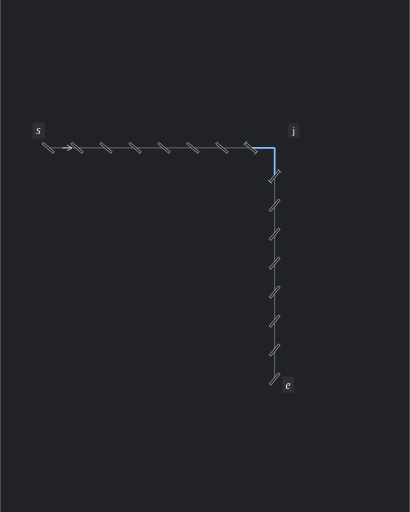
t = 0.00 s
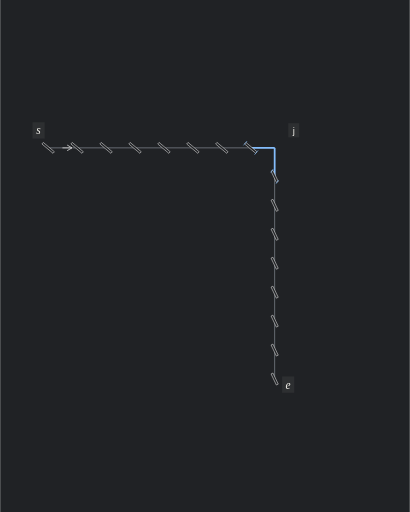
t = 1.67 s
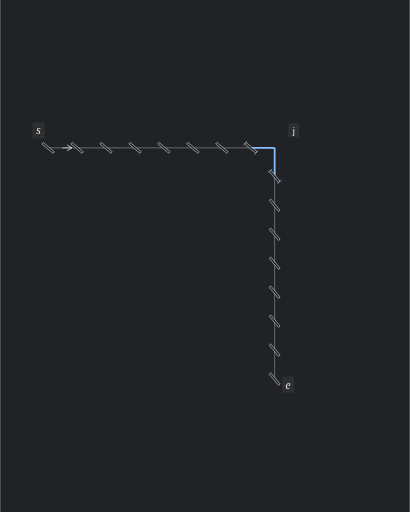
t = 3.33 s
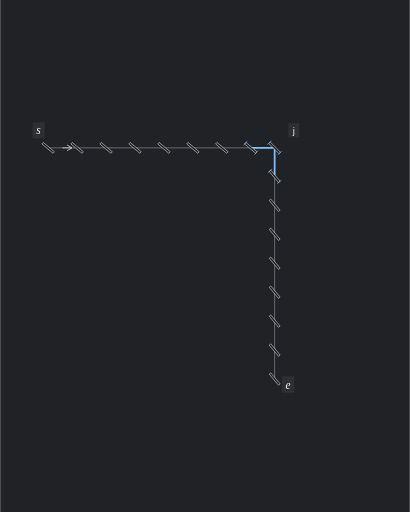
t = 5.00 s
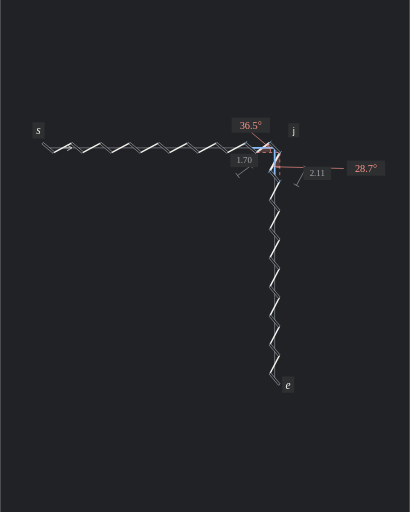
t = 6.67 s
t = 8.33 s: frame unchanged from t = 6.67 s, image omitted

The animated SVG that drew these frames (rendered in a browser with its animation timeline set to each time). Animation: 90 SMIL elements (animate=90); frames cover the first 8.33 s, repeats indefinitely.

<svg xmlns="http://www.w3.org/2000/svg" width="600" height="750" viewBox="0 0 600 750" role="img" aria-labelledby="title description">
<title id="title">Shared diagonal slit with mirrored lean</title><desc id="description">Animated analytic illustration of ILL-CORNER-PROBLEM. 10.45 second loop.</desc>
<metadata id="animation-timing">{"frameDelays":[5,8,8,8,8,8,8,8,8,8,8,8,8,8,8,8,8,8,8,8,8,8,8,8,8,8,8,8,8,8,8,90,4,4,4,4,4,4,106,80,4,2,4,2,4,2,4,2,6,400,70],"durationCentiseconds":1045}</metadata>
<rect width="600" height="750" fill="#202225"/>
<g transform="translate(-75.298826 170.023488)">
<g transform="scale(1.164214)">
<g visibility="visible">
<g stroke-dasharray="none">
<g stroke-linecap="butt">
<g stroke-width="1">
<g stroke="#797E87">
<line x1="125" y1="40" x2="410" y2="40"></line>
<line x1="410" y1="40" x2="410" y2="330.853684"></line>
</g>
</g>
</g>
</g>
</g>
<g visibility="hidden"><animate attributeName="visibility" calcMode="discrete" dur="10.45s" repeatCount="indefinite" keyTimes="0;0.521531;0.544498;1" values="hidden;visible;hidden;hidden"/>
<g stroke="#F5F3ED">
<g fill="none">
<line x1="131.976149" y1="45.853684" x2="154.450715" y2="34.146316" stroke-width="10.307386" opacity="0.306"><animate attributeName="opacity" calcMode="discrete" dur="10.45s" repeatCount="indefinite" keyTimes="0;0.525359;0.527273;0.5311;0.533014;0.536842;0.538756;0.542584;1" values="0.306;0.255;0.2295;0.1785;0.153;0.102;0.0765;0.0255;0.0255"/></line>
<line x1="131.976149" y1="45.853684" x2="154.450715" y2="34.146316" stroke-width="5.669063" opacity="0.51"><animate attributeName="opacity" calcMode="discrete" dur="10.45s" repeatCount="indefinite" keyTimes="0;0.525359;0.527273;0.5311;0.533014;0.536842;0.538756;0.542584;1" values="0.51;0.425;0.3825;0.2975;0.255;0.17;0.1275;0.0425;0.0425"/></line>
</g>
</g>
</g>
<line x1="131.976149" y1="45.853684" x2="154.450715" y2="34.146316" stroke="#F5F3ED" stroke-width="1.8" stroke-linecap="butt" stroke-dasharray="none" visibility="hidden"><animate attributeName="visibility" calcMode="discrete" dur="10.45s" repeatCount="indefinite" keyTimes="0;0.521531;0.933014;1" values="hidden;visible;hidden;hidden"/></line>
<g visibility="hidden"><animate attributeName="visibility" calcMode="discrete" dur="10.45s" repeatCount="indefinite" keyTimes="0;0.521531;0.544498;1" values="hidden;visible;hidden;hidden"/>
<g stroke="#F5F3ED">
<g fill="none">
<line x1="168.403014" y1="45.853684" x2="190.87758" y2="34.146316" stroke-width="10.307386" opacity="0.306"><animate attributeName="opacity" calcMode="discrete" dur="10.45s" repeatCount="indefinite" keyTimes="0;0.525359;0.527273;0.5311;0.533014;0.536842;0.538756;0.542584;1" values="0.306;0.255;0.2295;0.1785;0.153;0.102;0.0765;0.0255;0.0255"/></line>
<line x1="168.403014" y1="45.853684" x2="190.87758" y2="34.146316" stroke-width="5.669063" opacity="0.51"><animate attributeName="opacity" calcMode="discrete" dur="10.45s" repeatCount="indefinite" keyTimes="0;0.525359;0.527273;0.5311;0.533014;0.536842;0.538756;0.542584;1" values="0.51;0.425;0.3825;0.2975;0.255;0.17;0.1275;0.0425;0.0425"/></line>
</g>
</g>
</g>
<line x1="168.403014" y1="45.853684" x2="190.87758" y2="34.146316" stroke="#F5F3ED" stroke-width="1.8" stroke-linecap="butt" stroke-dasharray="none" visibility="hidden"><animate attributeName="visibility" calcMode="discrete" dur="10.45s" repeatCount="indefinite" keyTimes="0;0.521531;0.933014;1" values="hidden;visible;hidden;hidden"/></line>
<g visibility="hidden"><animate attributeName="visibility" calcMode="discrete" dur="10.45s" repeatCount="indefinite" keyTimes="0;0.521531;0.544498;1" values="hidden;visible;hidden;hidden"/>
<g stroke="#F5F3ED">
<g fill="none">
<line x1="204.829879" y1="45.853684" x2="227.304444" y2="34.146316" stroke-width="10.307386" opacity="0.306"><animate attributeName="opacity" calcMode="discrete" dur="10.45s" repeatCount="indefinite" keyTimes="0;0.525359;0.527273;0.5311;0.533014;0.536842;0.538756;0.542584;1" values="0.306;0.255;0.2295;0.1785;0.153;0.102;0.0765;0.0255;0.0255"/></line>
<line x1="204.829879" y1="45.853684" x2="227.304444" y2="34.146316" stroke-width="5.669063" opacity="0.51"><animate attributeName="opacity" calcMode="discrete" dur="10.45s" repeatCount="indefinite" keyTimes="0;0.525359;0.527273;0.5311;0.533014;0.536842;0.538756;0.542584;1" values="0.51;0.425;0.3825;0.2975;0.255;0.17;0.1275;0.0425;0.0425"/></line>
</g>
</g>
</g>
<line x1="204.829879" y1="45.853684" x2="227.304444" y2="34.146316" stroke="#F5F3ED" stroke-width="1.8" stroke-linecap="butt" stroke-dasharray="none" visibility="hidden"><animate attributeName="visibility" calcMode="discrete" dur="10.45s" repeatCount="indefinite" keyTimes="0;0.521531;0.933014;1" values="hidden;visible;hidden;hidden"/></line>
<g visibility="hidden"><animate attributeName="visibility" calcMode="discrete" dur="10.45s" repeatCount="indefinite" keyTimes="0;0.521531;0.544498;1" values="hidden;visible;hidden;hidden"/>
<g stroke="#F5F3ED">
<g fill="none">
<line x1="241.256743" y1="45.853684" x2="263.731309" y2="34.146316" stroke-width="10.307386" opacity="0.306"><animate attributeName="opacity" calcMode="discrete" dur="10.45s" repeatCount="indefinite" keyTimes="0;0.525359;0.527273;0.5311;0.533014;0.536842;0.538756;0.542584;1" values="0.306;0.255;0.2295;0.1785;0.153;0.102;0.0765;0.0255;0.0255"/></line>
<line x1="241.256743" y1="45.853684" x2="263.731309" y2="34.146316" stroke-width="5.669063" opacity="0.51"><animate attributeName="opacity" calcMode="discrete" dur="10.45s" repeatCount="indefinite" keyTimes="0;0.525359;0.527273;0.5311;0.533014;0.536842;0.538756;0.542584;1" values="0.51;0.425;0.3825;0.2975;0.255;0.17;0.1275;0.0425;0.0425"/></line>
</g>
</g>
</g>
<line x1="241.256743" y1="45.853684" x2="263.731309" y2="34.146316" stroke="#F5F3ED" stroke-width="1.8" stroke-linecap="butt" stroke-dasharray="none" visibility="hidden"><animate attributeName="visibility" calcMode="discrete" dur="10.45s" repeatCount="indefinite" keyTimes="0;0.521531;0.933014;1" values="hidden;visible;hidden;hidden"/></line>
<g visibility="hidden"><animate attributeName="visibility" calcMode="discrete" dur="10.45s" repeatCount="indefinite" keyTimes="0;0.521531;0.544498;1" values="hidden;visible;hidden;hidden"/>
<g stroke="#F5F3ED">
<g fill="none">
<line x1="277.683608" y1="45.853684" x2="300.158174" y2="34.146316" stroke-width="10.307386" opacity="0.306"><animate attributeName="opacity" calcMode="discrete" dur="10.45s" repeatCount="indefinite" keyTimes="0;0.525359;0.527273;0.5311;0.533014;0.536842;0.538756;0.542584;1" values="0.306;0.255;0.2295;0.1785;0.153;0.102;0.0765;0.0255;0.0255"/></line>
<line x1="277.683608" y1="45.853684" x2="300.158174" y2="34.146316" stroke-width="5.669063" opacity="0.51"><animate attributeName="opacity" calcMode="discrete" dur="10.45s" repeatCount="indefinite" keyTimes="0;0.525359;0.527273;0.5311;0.533014;0.536842;0.538756;0.542584;1" values="0.51;0.425;0.3825;0.2975;0.255;0.17;0.1275;0.0425;0.0425"/></line>
</g>
</g>
</g>
<line x1="277.683608" y1="45.853684" x2="300.158174" y2="34.146316" stroke="#F5F3ED" stroke-width="1.8" stroke-linecap="butt" stroke-dasharray="none" visibility="hidden"><animate attributeName="visibility" calcMode="discrete" dur="10.45s" repeatCount="indefinite" keyTimes="0;0.521531;0.933014;1" values="hidden;visible;hidden;hidden"/></line>
<g visibility="hidden"><animate attributeName="visibility" calcMode="discrete" dur="10.45s" repeatCount="indefinite" keyTimes="0;0.521531;0.544498;1" values="hidden;visible;hidden;hidden"/>
<g stroke="#F5F3ED">
<g fill="none">
<line x1="314.110472" y1="45.853684" x2="336.585038" y2="34.146316" stroke-width="10.307386" opacity="0.306"><animate attributeName="opacity" calcMode="discrete" dur="10.45s" repeatCount="indefinite" keyTimes="0;0.525359;0.527273;0.5311;0.533014;0.536842;0.538756;0.542584;1" values="0.306;0.255;0.2295;0.1785;0.153;0.102;0.0765;0.0255;0.0255"/></line>
<line x1="314.110472" y1="45.853684" x2="336.585038" y2="34.146316" stroke-width="5.669063" opacity="0.51"><animate attributeName="opacity" calcMode="discrete" dur="10.45s" repeatCount="indefinite" keyTimes="0;0.525359;0.527273;0.5311;0.533014;0.536842;0.538756;0.542584;1" values="0.51;0.425;0.3825;0.2975;0.255;0.17;0.1275;0.0425;0.0425"/></line>
</g>
</g>
</g>
<line x1="314.110472" y1="45.853684" x2="336.585038" y2="34.146316" stroke="#F5F3ED" stroke-width="1.8" stroke-linecap="butt" stroke-dasharray="none" visibility="hidden"><animate attributeName="visibility" calcMode="discrete" dur="10.45s" repeatCount="indefinite" keyTimes="0;0.521531;0.933014;1" values="hidden;visible;hidden;hidden"/></line>
<g visibility="hidden"><animate attributeName="visibility" calcMode="discrete" dur="10.45s" repeatCount="indefinite" keyTimes="0;0.521531;0.544498;1" values="hidden;visible;hidden;hidden"/>
<g stroke="#F5F3ED">
<g fill="none">
<line x1="350.537337" y1="45.853684" x2="373.011903" y2="34.146316" stroke-width="10.307386" opacity="0.306"><animate attributeName="opacity" calcMode="discrete" dur="10.45s" repeatCount="indefinite" keyTimes="0;0.525359;0.527273;0.5311;0.533014;0.536842;0.538756;0.542584;1" values="0.306;0.255;0.2295;0.1785;0.153;0.102;0.0765;0.0255;0.0255"/></line>
<line x1="350.537337" y1="45.853684" x2="373.011903" y2="34.146316" stroke-width="5.669063" opacity="0.51"><animate attributeName="opacity" calcMode="discrete" dur="10.45s" repeatCount="indefinite" keyTimes="0;0.525359;0.527273;0.5311;0.533014;0.536842;0.538756;0.542584;1" values="0.51;0.425;0.3825;0.2975;0.255;0.17;0.1275;0.0425;0.0425"/></line>
</g>
</g>
</g>
<line x1="350.537337" y1="45.853684" x2="373.011903" y2="34.146316" stroke="#F5F3ED" stroke-width="1.8" stroke-linecap="butt" stroke-dasharray="none" visibility="hidden"><animate attributeName="visibility" calcMode="discrete" dur="10.45s" repeatCount="indefinite" keyTimes="0;0.521531;0.933014;1" values="hidden;visible;hidden;hidden"/></line>
<g visibility="hidden"><animate attributeName="visibility" calcMode="discrete" dur="10.45s" repeatCount="indefinite" keyTimes="0;0.521531;0.544498;1" values="hidden;visible;hidden;hidden"/>
<g stroke="#F5F3ED">
<g fill="none">
<line x1="386.964202" y1="45.853684" x2="403.560579" y2="33.560579" stroke-width="10.307386" opacity="0.306"><animate attributeName="opacity" calcMode="discrete" dur="10.45s" repeatCount="indefinite" keyTimes="0;0.525359;0.527273;0.5311;0.533014;0.536842;0.538756;0.542584;1" values="0.306;0.255;0.2295;0.1785;0.153;0.102;0.0765;0.0255;0.0255"/></line>
<line x1="386.964202" y1="45.853684" x2="403.560579" y2="33.560579" stroke-width="5.669063" opacity="0.51"><animate attributeName="opacity" calcMode="discrete" dur="10.45s" repeatCount="indefinite" keyTimes="0;0.525359;0.527273;0.5311;0.533014;0.536842;0.538756;0.542584;1" values="0.51;0.425;0.3825;0.2975;0.255;0.17;0.1275;0.0425;0.0425"/></line>
</g>
</g>
</g>
<line x1="386.964202" y1="45.853684" x2="403.560579" y2="33.560579" stroke="#F5F3ED" stroke-width="2.6" stroke-linecap="butt" stroke-dasharray="none" visibility="hidden"><animate attributeName="visibility" calcMode="discrete" dur="10.45s" repeatCount="indefinite" keyTimes="0;0.521531;0.933014;1" values="hidden;visible;hidden;hidden"/></line>
<g visibility="hidden"><animate attributeName="visibility" calcMode="discrete" dur="10.45s" repeatCount="indefinite" keyTimes="0;0.521531;0.544498;1" values="hidden;visible;hidden;hidden"/>
<g stroke="#F5F3ED">
<g fill="none">
<line x1="416.439421" y1="46.439421" x2="404.146316" y2="68.889483" stroke-width="10.307386" opacity="0.306"><animate attributeName="opacity" calcMode="discrete" dur="10.45s" repeatCount="indefinite" keyTimes="0;0.525359;0.527273;0.5311;0.533014;0.536842;0.538756;0.542584;1" values="0.306;0.255;0.2295;0.1785;0.153;0.102;0.0765;0.0255;0.0255"/></line>
<line x1="416.439421" y1="46.439421" x2="404.146316" y2="68.889483" stroke-width="5.669063" opacity="0.51"><animate attributeName="opacity" calcMode="discrete" dur="10.45s" repeatCount="indefinite" keyTimes="0;0.525359;0.527273;0.5311;0.533014;0.536842;0.538756;0.542584;1" values="0.51;0.425;0.3825;0.2975;0.255;0.17;0.1275;0.0425;0.0425"/></line>
</g>
</g>
</g>
<line x1="416.439421" y1="46.439421" x2="404.146316" y2="68.889483" stroke="#F5F3ED" stroke-width="2.6" stroke-linecap="butt" stroke-dasharray="none" visibility="hidden"><animate attributeName="visibility" calcMode="discrete" dur="10.45s" repeatCount="indefinite" keyTimes="0;0.521531;0.933014;1" values="hidden;visible;hidden;hidden"/></line>
<g visibility="hidden"><animate attributeName="visibility" calcMode="discrete" dur="10.45s" repeatCount="indefinite" keyTimes="0;0.521531;0.544498;1" values="hidden;visible;hidden;hidden"/>
<g stroke="#F5F3ED">
<g fill="none">
<line x1="415.853684" y1="82.841781" x2="404.146316" y2="105.316347" stroke-width="10.307386" opacity="0.306"><animate attributeName="opacity" calcMode="discrete" dur="10.45s" repeatCount="indefinite" keyTimes="0;0.525359;0.527273;0.5311;0.533014;0.536842;0.538756;0.542584;1" values="0.306;0.255;0.2295;0.1785;0.153;0.102;0.0765;0.0255;0.0255"/></line>
<line x1="415.853684" y1="82.841781" x2="404.146316" y2="105.316347" stroke-width="5.669063" opacity="0.51"><animate attributeName="opacity" calcMode="discrete" dur="10.45s" repeatCount="indefinite" keyTimes="0;0.525359;0.527273;0.5311;0.533014;0.536842;0.538756;0.542584;1" values="0.51;0.425;0.3825;0.2975;0.255;0.17;0.1275;0.0425;0.0425"/></line>
</g>
</g>
</g>
<line x1="415.853684" y1="82.841781" x2="404.146316" y2="105.316347" stroke="#F5F3ED" stroke-width="1.8" stroke-linecap="butt" stroke-dasharray="none" visibility="hidden"><animate attributeName="visibility" calcMode="discrete" dur="10.45s" repeatCount="indefinite" keyTimes="0;0.521531;0.933014;1" values="hidden;visible;hidden;hidden"/></line>
<g visibility="hidden"><animate attributeName="visibility" calcMode="discrete" dur="10.45s" repeatCount="indefinite" keyTimes="0;0.521531;0.544498;1" values="hidden;visible;hidden;hidden"/>
<g stroke="#F5F3ED">
<g fill="none">
<line x1="415.853684" y1="119.268646" x2="404.146316" y2="141.743212" stroke-width="10.307386" opacity="0.306"><animate attributeName="opacity" calcMode="discrete" dur="10.45s" repeatCount="indefinite" keyTimes="0;0.525359;0.527273;0.5311;0.533014;0.536842;0.538756;0.542584;1" values="0.306;0.255;0.2295;0.1785;0.153;0.102;0.0765;0.0255;0.0255"/></line>
<line x1="415.853684" y1="119.268646" x2="404.146316" y2="141.743212" stroke-width="5.669063" opacity="0.51"><animate attributeName="opacity" calcMode="discrete" dur="10.45s" repeatCount="indefinite" keyTimes="0;0.525359;0.527273;0.5311;0.533014;0.536842;0.538756;0.542584;1" values="0.51;0.425;0.3825;0.2975;0.255;0.17;0.1275;0.0425;0.0425"/></line>
</g>
</g>
</g>
<line x1="415.853684" y1="119.268646" x2="404.146316" y2="141.743212" stroke="#F5F3ED" stroke-width="1.8" stroke-linecap="butt" stroke-dasharray="none" visibility="hidden"><animate attributeName="visibility" calcMode="discrete" dur="10.45s" repeatCount="indefinite" keyTimes="0;0.521531;0.933014;1" values="hidden;visible;hidden;hidden"/></line>
<g visibility="hidden"><animate attributeName="visibility" calcMode="discrete" dur="10.45s" repeatCount="indefinite" keyTimes="0;0.521531;0.544498;1" values="hidden;visible;hidden;hidden"/>
<g stroke="#F5F3ED">
<g fill="none">
<line x1="415.853684" y1="155.695511" x2="404.146316" y2="178.170077" stroke-width="10.307386" opacity="0.306"><animate attributeName="opacity" calcMode="discrete" dur="10.45s" repeatCount="indefinite" keyTimes="0;0.525359;0.527273;0.5311;0.533014;0.536842;0.538756;0.542584;1" values="0.306;0.255;0.2295;0.1785;0.153;0.102;0.0765;0.0255;0.0255"/></line>
<line x1="415.853684" y1="155.695511" x2="404.146316" y2="178.170077" stroke-width="5.669063" opacity="0.51"><animate attributeName="opacity" calcMode="discrete" dur="10.45s" repeatCount="indefinite" keyTimes="0;0.525359;0.527273;0.5311;0.533014;0.536842;0.538756;0.542584;1" values="0.51;0.425;0.3825;0.2975;0.255;0.17;0.1275;0.0425;0.0425"/></line>
</g>
</g>
</g>
<line x1="415.853684" y1="155.695511" x2="404.146316" y2="178.170077" stroke="#F5F3ED" stroke-width="1.8" stroke-linecap="butt" stroke-dasharray="none" visibility="hidden"><animate attributeName="visibility" calcMode="discrete" dur="10.45s" repeatCount="indefinite" keyTimes="0;0.521531;0.933014;1" values="hidden;visible;hidden;hidden"/></line>
<g visibility="hidden"><animate attributeName="visibility" calcMode="discrete" dur="10.45s" repeatCount="indefinite" keyTimes="0;0.521531;0.544498;1" values="hidden;visible;hidden;hidden"/>
<g stroke="#F5F3ED">
<g fill="none">
<line x1="415.853684" y1="192.122375" x2="404.146316" y2="214.596941" stroke-width="10.307386" opacity="0.306"><animate attributeName="opacity" calcMode="discrete" dur="10.45s" repeatCount="indefinite" keyTimes="0;0.525359;0.527273;0.5311;0.533014;0.536842;0.538756;0.542584;1" values="0.306;0.255;0.2295;0.1785;0.153;0.102;0.0765;0.0255;0.0255"/></line>
<line x1="415.853684" y1="192.122375" x2="404.146316" y2="214.596941" stroke-width="5.669063" opacity="0.51"><animate attributeName="opacity" calcMode="discrete" dur="10.45s" repeatCount="indefinite" keyTimes="0;0.525359;0.527273;0.5311;0.533014;0.536842;0.538756;0.542584;1" values="0.51;0.425;0.3825;0.2975;0.255;0.17;0.1275;0.0425;0.0425"/></line>
</g>
</g>
</g>
<line x1="415.853684" y1="192.122375" x2="404.146316" y2="214.596941" stroke="#F5F3ED" stroke-width="1.8" stroke-linecap="butt" stroke-dasharray="none" visibility="hidden"><animate attributeName="visibility" calcMode="discrete" dur="10.45s" repeatCount="indefinite" keyTimes="0;0.521531;0.933014;1" values="hidden;visible;hidden;hidden"/></line>
<g visibility="hidden"><animate attributeName="visibility" calcMode="discrete" dur="10.45s" repeatCount="indefinite" keyTimes="0;0.521531;0.544498;1" values="hidden;visible;hidden;hidden"/>
<g stroke="#F5F3ED">
<g fill="none">
<line x1="415.853684" y1="228.54924" x2="404.146316" y2="251.023806" stroke-width="10.307386" opacity="0.306"><animate attributeName="opacity" calcMode="discrete" dur="10.45s" repeatCount="indefinite" keyTimes="0;0.525359;0.527273;0.5311;0.533014;0.536842;0.538756;0.542584;1" values="0.306;0.255;0.2295;0.1785;0.153;0.102;0.0765;0.0255;0.0255"/></line>
<line x1="415.853684" y1="228.54924" x2="404.146316" y2="251.023806" stroke-width="5.669063" opacity="0.51"><animate attributeName="opacity" calcMode="discrete" dur="10.45s" repeatCount="indefinite" keyTimes="0;0.525359;0.527273;0.5311;0.533014;0.536842;0.538756;0.542584;1" values="0.51;0.425;0.3825;0.2975;0.255;0.17;0.1275;0.0425;0.0425"/></line>
</g>
</g>
</g>
<line x1="415.853684" y1="228.54924" x2="404.146316" y2="251.023806" stroke="#F5F3ED" stroke-width="1.8" stroke-linecap="butt" stroke-dasharray="none" visibility="hidden"><animate attributeName="visibility" calcMode="discrete" dur="10.45s" repeatCount="indefinite" keyTimes="0;0.521531;0.933014;1" values="hidden;visible;hidden;hidden"/></line>
<g visibility="hidden"><animate attributeName="visibility" calcMode="discrete" dur="10.45s" repeatCount="indefinite" keyTimes="0;0.521531;0.544498;1" values="hidden;visible;hidden;hidden"/>
<g stroke="#F5F3ED">
<g fill="none">
<line x1="415.853684" y1="264.976104" x2="404.146316" y2="287.45067" stroke-width="10.307386" opacity="0.306"><animate attributeName="opacity" calcMode="discrete" dur="10.45s" repeatCount="indefinite" keyTimes="0;0.525359;0.527273;0.5311;0.533014;0.536842;0.538756;0.542584;1" values="0.306;0.255;0.2295;0.1785;0.153;0.102;0.0765;0.0255;0.0255"/></line>
<line x1="415.853684" y1="264.976104" x2="404.146316" y2="287.45067" stroke-width="5.669063" opacity="0.51"><animate attributeName="opacity" calcMode="discrete" dur="10.45s" repeatCount="indefinite" keyTimes="0;0.525359;0.527273;0.5311;0.533014;0.536842;0.538756;0.542584;1" values="0.51;0.425;0.3825;0.2975;0.255;0.17;0.1275;0.0425;0.0425"/></line>
</g>
</g>
</g>
<line x1="415.853684" y1="264.976104" x2="404.146316" y2="287.45067" stroke="#F5F3ED" stroke-width="1.8" stroke-linecap="butt" stroke-dasharray="none" visibility="hidden"><animate attributeName="visibility" calcMode="discrete" dur="10.45s" repeatCount="indefinite" keyTimes="0;0.521531;0.933014;1" values="hidden;visible;hidden;hidden"/></line>
<g visibility="hidden"><animate attributeName="visibility" calcMode="discrete" dur="10.45s" repeatCount="indefinite" keyTimes="0;0.521531;0.544498;1" values="hidden;visible;hidden;hidden"/>
<g stroke="#F5F3ED">
<g fill="none">
<line x1="415.853684" y1="301.402969" x2="404.146316" y2="323.877535" stroke-width="10.307386" opacity="0.306"><animate attributeName="opacity" calcMode="discrete" dur="10.45s" repeatCount="indefinite" keyTimes="0;0.525359;0.527273;0.5311;0.533014;0.536842;0.538756;0.542584;1" values="0.306;0.255;0.2295;0.1785;0.153;0.102;0.0765;0.0255;0.0255"/></line>
<line x1="415.853684" y1="301.402969" x2="404.146316" y2="323.877535" stroke-width="5.669063" opacity="0.51"><animate attributeName="opacity" calcMode="discrete" dur="10.45s" repeatCount="indefinite" keyTimes="0;0.525359;0.527273;0.5311;0.533014;0.536842;0.538756;0.542584;1" values="0.51;0.425;0.3825;0.2975;0.255;0.17;0.1275;0.0425;0.0425"/></line>
</g>
</g>
</g>
<line x1="415.853684" y1="301.402969" x2="404.146316" y2="323.877535" stroke="#F5F3ED" stroke-width="1.8" stroke-linecap="butt" stroke-dasharray="none" visibility="hidden"><animate attributeName="visibility" calcMode="discrete" dur="10.45s" repeatCount="indefinite" keyTimes="0;0.521531;0.933014;1" values="hidden;visible;hidden;hidden"/></line>
<g visibility="visible">
<g stroke="#CECECE"><animate attributeName="stroke" calcMode="discrete" dur="10.45s" repeatCount="indefinite" keyTimes="0;0.521531;0.527273;0.533014;0.538756;0.544498;0.933014;1" values="#CECECE;#C6C7C8;#BEBFC1;#B6B8BB;#AEB0B4;#A6A9AE;#CECECE;#CECECE"/>
<g stroke-dasharray="none">
<g stroke-width="0.8">
<g fill="#202225">
<polygon points="117.188227,35.142173 131.140525,46.849542 132.811773,44.857827 118.859475,33.150458"></polygon>
<polygon points="153.615091,35.142173 167.56739,46.849542 169.238638,44.857827 155.286339,33.150458"></polygon>
<polygon points="190.041956,35.142173 203.994255,46.849542 205.665502,44.857827 191.713204,33.150458"></polygon>
<polygon points="226.468821,35.142173 240.421119,46.849542 242.092367,44.857827 228.140068,33.150458"></polygon>
<polygon points="262.895685,35.142173 276.847984,46.849542 278.519232,44.857827 264.566933,33.150458"></polygon>
<polygon points="299.32255,35.142173 313.274848,46.849542 314.946096,44.857827 300.993798,33.150458"></polygon>
<polygon points="335.749414,35.142173 349.701713,46.849542 351.372961,44.857827 337.420662,33.150458"></polygon>
</g>
</g>
</g>
</g>
<line x1="379.988052" y1="40" x2="410" y2="40" stroke="#83BDFC" stroke-width="2.2" stroke-linecap="butt" stroke-dasharray="none"></line>
<polygon points="372.176279,35.142173 386.128578,46.849542 387.799825,44.857827 373.847527,33.150458" fill="#202225" stroke="#CECECE" stroke-width="0.8" stroke-dasharray="none"><animate attributeName="stroke" calcMode="discrete" dur="10.45s" repeatCount="indefinite" keyTimes="0;0.521531;0.527273;0.533014;0.538756;0.544498;0.933014;1" values="#CECECE;#C6C7C8;#BEBFC1;#B6B8BB;#AEB0B4;#A6A9AE;#CECECE;#CECECE"/></polygon>
<g stroke="#83BDFC">
<g stroke-dasharray="none">
<g stroke-linecap="butt">
<g stroke-width="0.8">
<line x1="370.728966" y1="36.867014" x2="375.29484" y2="31.425617"></line>
<line x1="384.681265" y1="48.574383" x2="389.247138" y2="43.132986"></line>
</g>
</g>
</g>
</g>
<g stroke="#CECECE"><animate attributeName="stroke" calcMode="discrete" dur="10.45s" repeatCount="indefinite" keyTimes="0;0.521531;0.527273;0.533014;0.538756;0.544498;0.933014;1" values="#CECECE;#C6C7C8;#BEBFC1;#B6B8BB;#AEB0B4;#A6A9AE;#CECECE;#CECECE"/>
<g stroke-dasharray="none">
<g stroke-width="0.8">
<g fill="#202225">
<polygon points="414.857827,323.041911 403.150458,336.99421 405.142173,338.665458 416.849542,324.713159"><animate attributeName="points" calcMode="discrete" dur="10.45s" repeatCount="indefinite" keyTimes="0;0.004785;0.01244;0.020096;0.027751;0.035407;0.043062;0.050718;0.058373;0.066029;0.073684;0.08134;0.088995;0.096651;0.104306;0.111962;0.119617;0.127273;0.134928;0.142584;0.150239;0.157895;0.16555;0.173206;0.180861;0.188517;0.196172;0.203828;0.211483;0.219139;0.226794;0.933014;1" values="414.857827,323.041911 403.150458,336.99421 405.142173,338.665458 416.849542,324.713159;414.816985,323.045121 403.185931,336.997419 405.183015,338.662248 416.814069,324.70995;414.698151,323.054605 403.289103,337.006904 405.301849,338.652763 416.710897,324.700465;414.506838,323.070343 403.455082,337.022642 405.493162,338.637025 416.544918,324.684727;414.248561,323.092536 403.678975,337.044835 405.751439,338.614833 416.321025,324.662534;413.92887,323.121573 403.955926,337.073872 406.07113,338.585795 416.044074,324.633497;413.553404,323.157999 404.281169,337.110298 406.446596,338.549369 415.718831,324.597071;413.127952,323.202466 404.650083,337.154765 406.872048,338.504903 415.349917,324.552604;412.658514,323.255664 405.058264,337.207962 407.341486,338.451705 414.941736,324.499406;412.151365,323.318221 405.501579,337.27052 407.848635,338.389147 414.498421,324.436849;411.613095,323.390562 405.976214,337.342861 408.386905,338.316806 414.023786,324.364508;411.050606,323.472725 406.478662,337.425024 408.949394,338.234643 413.521338,324.282345;410.471024,323.56417 407.005643,337.516469 409.528976,338.143198 412.994357,324.1909;409.88152,323.663618 407.553922,337.615917 410.11848,338.04375 412.446078,324.091452;409.28904,323.768994 408.120038,337.721293 410.71096,337.938375 411.879962,323.986076;408.7,323.877535 408.7,337.829834 411.3,337.829834 411.3,323.877535;408.120038,323.986076 409.28904,337.938375 411.879962,337.721293 410.71096,323.768994;407.553922,324.091452 409.88152,338.04375 412.446078,337.615917 410.11848,323.663618;407.005643,324.1909 410.471024,338.143198 412.994357,337.516469 409.528976,323.56417;406.478662,324.282345 411.050606,338.234643 413.521338,337.425024 408.949394,323.472725;405.976214,324.364508 411.613095,338.316806 414.023786,337.342861 408.386905,323.390562;405.501579,324.436849 412.151365,338.389147 414.498421,337.27052 407.848635,323.318221;405.058264,324.499406 412.658514,338.451705 414.941736,337.207962 407.341486,323.255664;404.650083,324.552604 413.127952,338.504903 415.349917,337.154765 406.872048,323.202466;404.281169,324.597071 413.553404,338.549369 415.718831,337.110298 406.446596,323.157999;403.955926,324.633497 413.92887,338.585795 416.044074,337.073872 406.07113,323.121573;403.678975,324.662534 414.248561,338.614833 416.321025,337.044835 405.751439,323.092536;403.455082,324.684727 414.506838,338.637025 416.544918,337.022642 405.493162,323.070343;403.289103,324.700465 414.698151,338.652763 416.710897,337.006904 405.301849,323.054605;403.185931,324.70995 414.816985,338.662248 416.814069,336.997419 405.183015,323.045121;403.150458,324.713159 414.857827,338.665458 416.849542,336.99421 405.142173,323.041911;414.857827,323.041911 403.150458,336.99421 405.142173,338.665458 416.849542,324.713159;414.857827,323.041911 403.150458,336.99421 405.142173,338.665458 416.849542,324.713159"/></polygon>
<polygon points="414.857827,286.615047 403.150458,300.567345 405.142173,302.238593 416.849542,288.286294"><animate attributeName="points" calcMode="discrete" dur="10.45s" repeatCount="indefinite" keyTimes="0;0.004785;0.01244;0.020096;0.027751;0.035407;0.043062;0.050718;0.058373;0.066029;0.073684;0.08134;0.088995;0.096651;0.104306;0.111962;0.119617;0.127273;0.134928;0.142584;0.150239;0.157895;0.16555;0.173206;0.180861;0.188517;0.196172;0.203828;0.211483;0.219139;0.226794;0.933014;1" values="414.857827,286.615047 403.150458,300.567345 405.142173,302.238593 416.849542,288.286294;414.816985,286.618256 403.185931,300.570555 405.183015,302.235384 416.814069,288.283085;414.698151,286.627741 403.289103,300.580039 405.301849,302.225899 416.710897,288.2736;414.506838,286.643479 403.455082,300.595777 405.493162,302.210161 416.544918,288.257862;414.248561,286.665671 403.678975,300.61797 405.751439,302.187968 416.321025,288.235669;413.92887,286.694709 403.955926,300.647007 406.07113,302.158931 416.044074,288.206632;413.553404,286.731135 404.281169,300.683433 406.446596,302.122505 415.718831,288.170206;413.127952,286.775601 404.650083,300.7279 406.872048,302.078038 415.349917,288.125739;412.658514,286.828799 405.058264,300.781098 407.341486,302.02484 414.941736,288.072542;412.151365,286.891357 405.501579,300.843655 407.848635,301.962283 414.498421,288.009984;411.613095,286.963698 405.976214,300.915996 408.386905,301.889942 414.023786,287.937643;411.050606,287.045861 406.478662,300.998159 408.949394,301.807779 413.521338,287.85548;410.471024,287.137306 407.005643,301.089604 409.528976,301.716334 412.994357,287.764035;409.88152,287.236754 407.553922,301.189052 410.11848,301.616886 412.446078,287.664587;409.28904,287.342129 408.120038,301.294428 410.71096,301.51151 411.879962,287.559211;408.7,287.45067 408.7,301.402969 411.3,301.402969 411.3,287.45067;408.120038,287.559211 409.28904,301.51151 411.879962,301.294428 410.71096,287.342129;407.553922,287.664587 409.88152,301.616886 412.446078,301.189052 410.11848,287.236754;407.005643,287.764035 410.471024,301.716334 412.994357,301.089604 409.528976,287.137306;406.478662,287.85548 411.050606,301.807779 413.521338,300.998159 408.949394,287.045861;405.976214,287.937643 411.613095,301.889942 414.023786,300.915996 408.386905,286.963698;405.501579,288.009984 412.151365,301.962283 414.498421,300.843655 407.848635,286.891357;405.058264,288.072542 412.658514,302.02484 414.941736,300.781098 407.341486,286.828799;404.650083,288.125739 413.127952,302.078038 415.349917,300.7279 406.872048,286.775601;404.281169,288.170206 413.553404,302.122505 415.718831,300.683433 406.446596,286.731135;403.955926,288.206632 413.92887,302.158931 416.044074,300.647007 406.07113,286.694709;403.678975,288.235669 414.248561,302.187968 416.321025,300.61797 405.751439,286.665671;403.455082,288.257862 414.506838,302.210161 416.544918,300.595777 405.493162,286.643479;403.289103,288.2736 414.698151,302.225899 416.710897,300.580039 405.301849,286.627741;403.185931,288.283085 414.816985,302.235384 416.814069,300.570555 405.183015,286.618256;403.150458,288.286294 414.857827,302.238593 416.849542,300.567345 405.142173,286.615047;414.857827,286.615047 403.150458,300.567345 405.142173,302.238593 416.849542,288.286294;414.857827,286.615047 403.150458,300.567345 405.142173,302.238593 416.849542,288.286294"/></polygon>
<polygon points="414.857827,250.188182 403.150458,264.140481 405.142173,265.811728 416.849542,251.85943"><animate attributeName="points" calcMode="discrete" dur="10.45s" repeatCount="indefinite" keyTimes="0;0.004785;0.01244;0.020096;0.027751;0.035407;0.043062;0.050718;0.058373;0.066029;0.073684;0.08134;0.088995;0.096651;0.104306;0.111962;0.119617;0.127273;0.134928;0.142584;0.150239;0.157895;0.16555;0.173206;0.180861;0.188517;0.196172;0.203828;0.211483;0.219139;0.226794;0.933014;1" values="414.857827,250.188182 403.150458,264.140481 405.142173,265.811728 416.849542,251.85943;414.816985,250.191391 403.185931,264.14369 405.183015,265.808519 416.814069,251.85622;414.698151,250.200876 403.289103,264.153175 405.301849,265.799034 416.710897,251.846735;414.506838,250.216614 403.455082,264.168913 405.493162,265.783296 416.544918,251.830997;414.248561,250.238807 403.678975,264.191105 405.751439,265.761103 416.321025,251.808805;413.92887,250.267844 403.955926,264.220143 406.07113,265.732066 416.044074,251.779768;413.553404,250.30427 404.281169,264.256569 406.446596,265.69564 415.718831,251.743341;413.127952,250.348737 404.650083,264.301035 406.872048,265.651173 415.349917,251.698875;412.658514,250.401935 405.058264,264.354233 407.341486,265.597976 414.941736,251.645677;412.151365,250.464492 405.501579,264.416791 407.848635,265.535418 414.498421,251.583119;411.613095,250.536833 405.976214,264.489132 408.386905,265.463077 414.023786,251.510779;411.050606,250.618996 406.478662,264.571295 408.949394,265.380914 413.521338,251.428615;410.471024,250.710441 407.005643,264.66274 409.528976,265.289469 412.994357,251.33717;409.88152,250.809889 407.553922,264.762188 410.11848,265.190021 412.446078,251.237723;409.28904,250.915265 408.120038,264.867563 410.71096,265.084645 411.879962,251.132347;408.7,251.023806 408.7,264.976104 411.3,264.976104 411.3,251.023806;408.120038,251.132347 409.28904,265.084645 411.879962,264.867563 410.71096,250.915265;407.553922,251.237723 409.88152,265.190021 412.446078,264.762188 410.11848,250.809889;407.005643,251.33717 410.471024,265.289469 412.994357,264.66274 409.528976,250.710441;406.478662,251.428615 411.050606,265.380914 413.521338,264.571295 408.949394,250.618996;405.976214,251.510779 411.613095,265.463077 414.023786,264.489132 408.386905,250.536833;405.501579,251.583119 412.151365,265.535418 414.498421,264.416791 407.848635,250.464492;405.058264,251.645677 412.658514,265.597976 414.941736,264.354233 407.341486,250.401935;404.650083,251.698875 413.127952,265.651173 415.349917,264.301035 406.872048,250.348737;404.281169,251.743341 413.553404,265.69564 415.718831,264.256569 406.446596,250.30427;403.955926,251.779768 413.92887,265.732066 416.044074,264.220143 406.07113,250.267844;403.678975,251.808805 414.248561,265.761103 416.321025,264.191105 405.751439,250.238807;403.455082,251.830997 414.506838,265.783296 416.544918,264.168913 405.493162,250.216614;403.289103,251.846735 414.698151,265.799034 416.710897,264.153175 405.301849,250.200876;403.185931,251.85622 414.816985,265.808519 416.814069,264.14369 405.183015,250.191391;403.150458,251.85943 414.857827,265.811728 416.849542,264.140481 405.142173,250.188182;414.857827,250.188182 403.150458,264.140481 405.142173,265.811728 416.849542,251.85943;414.857827,250.188182 403.150458,264.140481 405.142173,265.811728 416.849542,251.85943"/></polygon>
<polygon points="414.857827,213.761317 403.150458,227.713616 405.142173,229.384864 416.849542,215.432565"><animate attributeName="points" calcMode="discrete" dur="10.45s" repeatCount="indefinite" keyTimes="0;0.004785;0.01244;0.020096;0.027751;0.035407;0.043062;0.050718;0.058373;0.066029;0.073684;0.08134;0.088995;0.096651;0.104306;0.111962;0.119617;0.127273;0.134928;0.142584;0.150239;0.157895;0.16555;0.173206;0.180861;0.188517;0.196172;0.203828;0.211483;0.219139;0.226794;0.933014;1" values="414.857827,213.761317 403.150458,227.713616 405.142173,229.384864 416.849542,215.432565;414.816985,213.764527 403.185931,227.716825 405.183015,229.381654 416.814069,215.429356;414.698151,213.774012 403.289103,227.72631 405.301849,229.372169 416.710897,215.419871;414.506838,213.78975 403.455082,227.742048 405.493162,229.356431 416.544918,215.404133;414.248561,213.811942 403.678975,227.764241 405.751439,229.334239 416.321025,215.38194;413.92887,213.840979 403.955926,227.793278 406.07113,229.305202 416.044074,215.352903;413.553404,213.877406 404.281169,227.829704 406.446596,229.268775 415.718831,215.316477;413.127952,213.921872 404.650083,227.874171 406.872048,229.224309 415.349917,215.27201;412.658514,213.97507 405.058264,227.927369 407.341486,229.171111 414.941736,215.218812;412.151365,214.037628 405.501579,227.989926 407.848635,229.108553 414.498421,215.156255;411.613095,214.109968 405.976214,228.062267 408.386905,229.036213 414.023786,215.083914;411.050606,214.192132 406.478662,228.14443 408.949394,228.954049 413.521338,215.001751;410.471024,214.283577 407.005643,228.235875 409.528976,228.862604 412.994357,214.910306;409.88152,214.383024 407.553922,228.335323 410.11848,228.763157 412.446078,214.810858;409.28904,214.4884 408.120038,228.440699 410.71096,228.657781 411.879962,214.705482;408.7,214.596941 408.7,228.54924 411.3,228.54924 411.3,214.596941;408.120038,214.705482 409.28904,228.657781 411.879962,228.440699 410.71096,214.4884;407.553922,214.810858 409.88152,228.763157 412.446078,228.335323 410.11848,214.383024;407.005643,214.910306 410.471024,228.862604 412.994357,228.235875 409.528976,214.283577;406.478662,215.001751 411.050606,228.954049 413.521338,228.14443 408.949394,214.192132;405.976214,215.083914 411.613095,229.036213 414.023786,228.062267 408.386905,214.109968;405.501579,215.156255 412.151365,229.108553 414.498421,227.989926 407.848635,214.037628;405.058264,215.218812 412.658514,229.171111 414.941736,227.927369 407.341486,213.97507;404.650083,215.27201 413.127952,229.224309 415.349917,227.874171 406.872048,213.921872;404.281169,215.316477 413.553404,229.268775 415.718831,227.829704 406.446596,213.877406;403.955926,215.352903 413.92887,229.305202 416.044074,227.793278 406.07113,213.840979;403.678975,215.38194 414.248561,229.334239 416.321025,227.764241 405.751439,213.811942;403.455082,215.404133 414.506838,229.356431 416.544918,227.742048 405.493162,213.78975;403.289103,215.419871 414.698151,229.372169 416.710897,227.72631 405.301849,213.774012;403.185931,215.429356 414.816985,229.381654 416.814069,227.716825 405.183015,213.764527;403.150458,215.432565 414.857827,229.384864 416.849542,227.713616 405.142173,213.761317;414.857827,213.761317 403.150458,227.713616 405.142173,229.384864 416.849542,215.432565;414.857827,213.761317 403.150458,227.713616 405.142173,229.384864 416.849542,215.432565"/></polygon>
<polygon points="414.857827,177.334453 403.150458,191.286751 405.142173,192.957999 416.849542,179.0057"><animate attributeName="points" calcMode="discrete" dur="10.45s" repeatCount="indefinite" keyTimes="0;0.004785;0.01244;0.020096;0.027751;0.035407;0.043062;0.050718;0.058373;0.066029;0.073684;0.08134;0.088995;0.096651;0.104306;0.111962;0.119617;0.127273;0.134928;0.142584;0.150239;0.157895;0.16555;0.173206;0.180861;0.188517;0.196172;0.203828;0.211483;0.219139;0.226794;0.933014;1" values="414.857827,177.334453 403.150458,191.286751 405.142173,192.957999 416.849542,179.0057;414.816985,177.337662 403.185931,191.289961 405.183015,192.95479 416.814069,179.002491;414.698151,177.347147 403.289103,191.299446 405.301849,192.945305 416.710897,178.993006;414.506838,177.362885 403.455082,191.315184 405.493162,192.929567 416.544918,178.977268;414.248561,177.385078 403.678975,191.337376 405.751439,192.907374 416.321025,178.955076;413.92887,177.414115 403.955926,191.366413 406.07113,192.878337 416.044074,178.926038;413.553404,177.450541 404.281169,191.40284 406.446596,192.841911 415.718831,178.889612;413.127952,177.495008 404.650083,191.447306 406.872048,192.797444 415.349917,178.845146;412.658514,177.548205 405.058264,191.500504 407.341486,192.744246 414.941736,178.791948;412.151365,177.610763 405.501579,191.563062 407.848635,192.681689 414.498421,178.72939;411.613095,177.683104 405.976214,191.635402 408.386905,192.609348 414.023786,178.657049;411.050606,177.765267 406.478662,191.717566 408.949394,192.527185 413.521338,178.574886;410.471024,177.856712 407.005643,191.809011 409.528976,192.43574 412.994357,178.483441;409.88152,177.95616 407.553922,191.908458 410.11848,192.336292 412.446078,178.383993;409.28904,178.061536 408.120038,192.013834 410.71096,192.230916 411.879962,178.278618;408.7,178.170077 408.7,192.122375 411.3,192.122375 411.3,178.170077;408.120038,178.278618 409.28904,192.230916 411.879962,192.013834 410.71096,178.061536;407.553922,178.383993 409.88152,192.336292 412.446078,191.908458 410.11848,177.95616;407.005643,178.483441 410.471024,192.43574 412.994357,191.809011 409.528976,177.856712;406.478662,178.574886 411.050606,192.527185 413.521338,191.717566 408.949394,177.765267;405.976214,178.657049 411.613095,192.609348 414.023786,191.635402 408.386905,177.683104;405.501579,178.72939 412.151365,192.681689 414.498421,191.563062 407.848635,177.610763;405.058264,178.791948 412.658514,192.744246 414.941736,191.500504 407.341486,177.548205;404.650083,178.845146 413.127952,192.797444 415.349917,191.447306 406.872048,177.495008;404.281169,178.889612 413.553404,192.841911 415.718831,191.40284 406.446596,177.450541;403.955926,178.926038 413.92887,192.878337 416.044074,191.366413 406.07113,177.414115;403.678975,178.955076 414.248561,192.907374 416.321025,191.337376 405.751439,177.385078;403.455082,178.977268 414.506838,192.929567 416.544918,191.315184 405.493162,177.362885;403.289103,178.993006 414.698151,192.945305 416.710897,191.299446 405.301849,177.347147;403.185931,179.002491 414.816985,192.95479 416.814069,191.289961 405.183015,177.337662;403.150458,179.0057 414.857827,192.957999 416.849542,191.286751 405.142173,177.334453;414.857827,177.334453 403.150458,191.286751 405.142173,192.957999 416.849542,179.0057;414.857827,177.334453 403.150458,191.286751 405.142173,192.957999 416.849542,179.0057"/></polygon>
<polygon points="414.857827,140.907588 403.150458,154.859887 405.142173,156.531134 416.849542,142.578836"><animate attributeName="points" calcMode="discrete" dur="10.45s" repeatCount="indefinite" keyTimes="0;0.004785;0.01244;0.020096;0.027751;0.035407;0.043062;0.050718;0.058373;0.066029;0.073684;0.08134;0.088995;0.096651;0.104306;0.111962;0.119617;0.127273;0.134928;0.142584;0.150239;0.157895;0.16555;0.173206;0.180861;0.188517;0.196172;0.203828;0.211483;0.219139;0.226794;0.933014;1" values="414.857827,140.907588 403.150458,154.859887 405.142173,156.531134 416.849542,142.578836;414.816985,140.910798 403.185931,154.863096 405.183015,156.527925 416.814069,142.575627;414.698151,140.920282 403.289103,154.872581 405.301849,156.51844 416.710897,142.566142;414.506838,140.93602 403.455082,154.888319 405.493162,156.502702 416.544918,142.550404;414.248561,140.958213 403.678975,154.910512 405.751439,156.48051 416.321025,142.528211;413.92887,140.98725 403.955926,154.939549 406.07113,156.451472 416.044074,142.499174;413.553404,141.023676 404.281169,154.975975 406.446596,156.415046 415.718831,142.462748;413.127952,141.068143 404.650083,155.020442 406.872048,156.37058 415.349917,142.418281;412.658514,141.121341 405.058264,155.073639 407.341486,156.317382 414.941736,142.365083;412.151365,141.183898 405.501579,155.136197 407.848635,156.254824 414.498421,142.302526;411.613095,141.256239 405.976214,155.208538 408.386905,156.182483 414.023786,142.230185;411.050606,141.338402 406.478662,155.290701 408.949394,156.10032 413.521338,142.148022;410.471024,141.429847 407.005643,155.382146 409.528976,156.008875 412.994357,142.056577;409.88152,141.529295 407.553922,155.481594 410.11848,155.909427 412.446078,141.957129;409.28904,141.634671 408.120038,155.58697 410.71096,155.804052 411.879962,141.851753;408.7,141.743212 408.7,155.695511 411.3,155.695511 411.3,141.743212;408.120038,141.851753 409.28904,155.804052 411.879962,155.58697 410.71096,141.634671;407.553922,141.957129 409.88152,155.909427 412.446078,155.481594 410.11848,141.529295;407.005643,142.056577 410.471024,156.008875 412.994357,155.382146 409.528976,141.429847;406.478662,142.148022 411.050606,156.10032 413.521338,155.290701 408.949394,141.338402;405.976214,142.230185 411.613095,156.182483 414.023786,155.208538 408.386905,141.256239;405.501579,142.302526 412.151365,156.254824 414.498421,155.136197 407.848635,141.183898;405.058264,142.365083 412.658514,156.317382 414.941736,155.073639 407.341486,141.121341;404.650083,142.418281 413.127952,156.37058 415.349917,155.020442 406.872048,141.068143;404.281169,142.462748 413.553404,156.415046 415.718831,154.975975 406.446596,141.023676;403.955926,142.499174 413.92887,156.451472 416.044074,154.939549 406.07113,140.98725;403.678975,142.528211 414.248561,156.48051 416.321025,154.910512 405.751439,140.958213;403.455082,142.550404 414.506838,156.502702 416.544918,154.888319 405.493162,140.93602;403.289103,142.566142 414.698151,156.51844 416.710897,154.872581 405.301849,140.920282;403.185931,142.575627 414.816985,156.527925 416.814069,154.863096 405.183015,140.910798;403.150458,142.578836 414.857827,156.531134 416.849542,154.859887 405.142173,140.907588;414.857827,140.907588 403.150458,154.859887 405.142173,156.531134 416.849542,142.578836;414.857827,140.907588 403.150458,154.859887 405.142173,156.531134 416.849542,142.578836"/></polygon>
<polygon points="414.857827,104.480724 403.150458,118.433022 405.142173,120.10427 416.849542,106.151971"><animate attributeName="points" calcMode="discrete" dur="10.45s" repeatCount="indefinite" keyTimes="0;0.004785;0.01244;0.020096;0.027751;0.035407;0.043062;0.050718;0.058373;0.066029;0.073684;0.08134;0.088995;0.096651;0.104306;0.111962;0.119617;0.127273;0.134928;0.142584;0.150239;0.157895;0.16555;0.173206;0.180861;0.188517;0.196172;0.203828;0.211483;0.219139;0.226794;0.933014;1" values="414.857827,104.480724 403.150458,118.433022 405.142173,120.10427 416.849542,106.151971;414.816985,104.483933 403.185931,118.436232 405.183015,120.101061 416.814069,106.148762;414.698151,104.493418 403.289103,118.445716 405.301849,120.091576 416.710897,106.139277;414.506838,104.509156 403.455082,118.461454 405.493162,120.075838 416.544918,106.123539;414.248561,104.531348 403.678975,118.483647 405.751439,120.053645 416.321025,106.101346;413.92887,104.560386 403.955926,118.512684 406.07113,120.024608 416.044074,106.072309;413.553404,104.596812 404.281169,118.54911 406.446596,119.988182 415.718831,106.035883;413.127952,104.641278 404.650083,118.593577 406.872048,119.943715 415.349917,105.991416;412.658514,104.694476 405.058264,118.646775 407.341486,119.890517 414.941736,105.938219;412.151365,104.757034 405.501579,118.709332 407.848635,119.82796 414.498421,105.875661;411.613095,104.829375 405.976214,118.781673 408.386905,119.755619 414.023786,105.80332;411.050606,104.911538 406.478662,118.863836 408.949394,119.673456 413.521338,105.721157;410.471024,105.002983 407.005643,118.955281 409.528976,119.582011 412.994357,105.629712;409.88152,105.102431 407.553922,119.054729 410.11848,119.482563 412.446078,105.530264;409.28904,105.207806 408.120038,119.160105 410.71096,119.377187 411.879962,105.424888;408.7,105.316347 408.7,119.268646 411.3,119.268646 411.3,105.316347;408.120038,105.424888 409.28904,119.377187 411.879962,119.160105 410.71096,105.207806;407.553922,105.530264 409.88152,119.482563 412.446078,119.054729 410.11848,105.102431;407.005643,105.629712 410.471024,119.582011 412.994357,118.955281 409.528976,105.002983;406.478662,105.721157 411.050606,119.673456 413.521338,118.863836 408.949394,104.911538;405.976214,105.80332 411.613095,119.755619 414.023786,118.781673 408.386905,104.829375;405.501579,105.875661 412.151365,119.82796 414.498421,118.709332 407.848635,104.757034;405.058264,105.938219 412.658514,119.890517 414.941736,118.646775 407.341486,104.694476;404.650083,105.991416 413.127952,119.943715 415.349917,118.593577 406.872048,104.641278;404.281169,106.035883 413.553404,119.988182 415.718831,118.54911 406.446596,104.596812;403.955926,106.072309 413.92887,120.024608 416.044074,118.512684 406.07113,104.560386;403.678975,106.101346 414.248561,120.053645 416.321025,118.483647 405.751439,104.531348;403.455082,106.123539 414.506838,120.075838 416.544918,118.461454 405.493162,104.509156;403.289103,106.139277 414.698151,120.091576 416.710897,118.445716 405.301849,104.493418;403.185931,106.148762 414.816985,120.101061 416.814069,118.436232 405.183015,104.483933;403.150458,106.151971 414.857827,120.10427 416.849542,118.433022 405.142173,104.480724;414.857827,104.480724 403.150458,118.433022 405.142173,120.10427 416.849542,106.151971;414.857827,104.480724 403.150458,118.433022 405.142173,120.10427 416.849542,106.151971"/></polygon>
</g>
</g>
</g>
</g>
<line x1="410" y1="75.865632" x2="410" y2="40" stroke="#83BDFC" stroke-width="2.2" stroke-linecap="butt" stroke-dasharray="none"></line>
<polygon points="414.857827,68.053859 403.150458,82.006158 405.142173,83.677405 416.849542,69.725107" fill="#202225" stroke="#CECECE" stroke-width="0.8" stroke-dasharray="none"><animate attributeName="points" calcMode="discrete" dur="10.45s" repeatCount="indefinite" keyTimes="0;0.004785;0.01244;0.020096;0.027751;0.035407;0.043062;0.050718;0.058373;0.066029;0.073684;0.08134;0.088995;0.096651;0.104306;0.111962;0.119617;0.127273;0.134928;0.142584;0.150239;0.157895;0.16555;0.173206;0.180861;0.188517;0.196172;0.203828;0.211483;0.219139;0.226794;0.933014;1" values="414.857827,68.053859 403.150458,82.006158 405.142173,83.677405 416.849542,69.725107;414.816985,68.057068 403.185931,82.009367 405.183015,83.674196 416.814069,69.721897;414.698151,68.066553 403.289103,82.018852 405.301849,83.664711 416.710897,69.712412;414.506838,68.082291 403.455082,82.03459 405.493162,83.648973 416.544918,69.696674;414.248561,68.104484 403.678975,82.056782 405.751439,83.62678 416.321025,69.674482;413.92887,68.133521 403.955926,82.08582 406.07113,83.597743 416.044074,69.645445;413.553404,68.169947 404.281169,82.122246 406.446596,83.561317 415.718831,69.609018;413.127952,68.214414 404.650083,82.166712 406.872048,83.51685 415.349917,69.564552;412.658514,68.267612 405.058264,82.21991 407.341486,83.463653 414.941736,69.511354;412.151365,68.330169 405.501579,82.282468 407.848635,83.401095 414.498421,69.448796;411.613095,68.40251 405.976214,82.354809 408.386905,83.328754 414.023786,69.376456;411.050606,68.484673 406.478662,82.436972 408.949394,83.246591 413.521338,69.294292;410.471024,68.576118 407.005643,82.528417 409.528976,83.155146 412.994357,69.202847;409.88152,68.675566 407.553922,82.627865 410.11848,83.055698 412.446078,69.1034;409.28904,68.780942 408.120038,82.73324 410.71096,82.950322 411.879962,68.998024;408.7,68.889483 408.7,82.841781 411.3,82.841781 411.3,68.889483;408.120038,68.998024 409.28904,82.950322 411.879962,82.73324 410.71096,68.780942;407.553922,69.1034 409.88152,83.055698 412.446078,82.627865 410.11848,68.675566;407.005643,69.202847 410.471024,83.155146 412.994357,82.528417 409.528976,68.576118;406.478662,69.294292 411.050606,83.246591 413.521338,82.436972 408.949394,68.484673;405.976214,69.376456 411.613095,83.328754 414.023786,82.354809 408.386905,68.40251;405.501579,69.448796 412.151365,83.401095 414.498421,82.282468 407.848635,68.330169;405.058264,69.511354 412.658514,83.463653 414.941736,82.21991 407.341486,68.267612;404.650083,69.564552 413.127952,83.51685 415.349917,82.166712 406.872048,68.214414;404.281169,69.609018 413.553404,83.561317 415.718831,82.122246 406.446596,68.169947;403.955926,69.645445 413.92887,83.597743 416.044074,82.08582 406.07113,68.133521;403.678975,69.674482 414.248561,83.62678 416.321025,82.056782 405.751439,68.104484;403.455082,69.696674 414.506838,83.648973 416.544918,82.03459 405.493162,68.082291;403.289103,69.712412 414.698151,83.664711 416.710897,82.018852 405.301849,68.066553;403.185931,69.721897 414.816985,83.674196 416.814069,82.009367 405.183015,68.057068;403.150458,69.725107 414.857827,83.677405 416.849542,82.006158 405.142173,68.053859;414.857827,68.053859 403.150458,82.006158 405.142173,83.677405 416.849542,69.725107;414.857827,68.053859 403.150458,82.006158 405.142173,83.677405 416.849542,69.725107"/><animate attributeName="stroke" calcMode="discrete" dur="10.45s" repeatCount="indefinite" keyTimes="0;0.521531;0.527273;0.533014;0.538756;0.544498;0.933014;1" values="#CECECE;#C6C7C8;#BEBFC1;#B6B8BB;#AEB0B4;#A6A9AE;#CECECE;#CECECE"/></polygon>
<g stroke="#83BDFC">
<g stroke-dasharray="none">
<g stroke-linecap="butt">
<g stroke-width="0.8">
<line x1="418.574383" y1="71.17242" x2="413.132986" y2="66.606546"><animate attributeName="x1" calcMode="discrete" dur="10.45s" repeatCount="indefinite" keyTimes="0;0.004785;0.01244;0.020096;0.027751;0.035407;0.043062;0.050718;0.058373;0.066029;0.073684;0.08134;0.088995;0.096651;0.104306;0.111962;0.119617;0.127273;0.134928;0.142584;0.150239;0.157895;0.16555;0.173206;0.180861;0.188517;0.196172;0.203828;0.211483;0.219139;0.226794;0.933014;1" values="418.574383;418.51849;418.355895;418.094217;417.74108;417.304104;416.790911;416.209123;415.566362;414.870249;414.128406;413.348455;412.538017;411.704714;410.856168;410;409.143832;408.295286;407.461983;406.651545;405.871594;405.129751;404.433638;403.790877;403.209089;402.695896;402.25892;401.905783;401.644105;401.48151;401.425617;418.574383;418.574383"/><animate attributeName="x2" calcMode="discrete" dur="10.45s" repeatCount="indefinite" keyTimes="0;0.004785;0.01244;0.020096;0.027751;0.035407;0.043062;0.050718;0.058373;0.066029;0.073684;0.08134;0.088995;0.096651;0.104306;0.111962;0.119617;0.127273;0.134928;0.142584;0.150239;0.157895;0.16555;0.173206;0.180861;0.188517;0.196172;0.203828;0.211483;0.219139;0.226794;0.933014;1" values="413.132986;413.112564;413.053153;412.957539;412.828506;412.66884;412.481325;412.268746;412.033888;411.779536;411.508475;411.223489;410.927364;410.622884;410.312834;410;409.687166;409.377116;409.072636;408.776511;408.491525;408.220464;407.966112;407.731254;407.518675;407.33116;407.171494;407.042461;406.946847;406.887436;406.867014;413.132986;413.132986"/></line>
<line x1="406.867014" y1="85.124718" x2="401.425617" y2="80.558845"><animate attributeName="x1" calcMode="discrete" dur="10.45s" repeatCount="indefinite" keyTimes="0;0.004785;0.01244;0.020096;0.027751;0.035407;0.043062;0.050718;0.058373;0.066029;0.073684;0.08134;0.088995;0.096651;0.104306;0.111962;0.119617;0.127273;0.134928;0.142584;0.150239;0.157895;0.16555;0.173206;0.180861;0.188517;0.196172;0.203828;0.211483;0.219139;0.226794;0.933014;1" values="406.867014;406.887436;406.946847;407.042461;407.171494;407.33116;407.518675;407.731254;407.966112;408.220464;408.491525;408.776511;409.072636;409.377116;409.687166;410;410.312834;410.622884;410.927364;411.223489;411.508475;411.779536;412.033888;412.268746;412.481325;412.66884;412.828506;412.957539;413.053153;413.112564;413.132986;406.867014;406.867014"/><animate attributeName="x2" calcMode="discrete" dur="10.45s" repeatCount="indefinite" keyTimes="0;0.004785;0.01244;0.020096;0.027751;0.035407;0.043062;0.050718;0.058373;0.066029;0.073684;0.08134;0.088995;0.096651;0.104306;0.111962;0.119617;0.127273;0.134928;0.142584;0.150239;0.157895;0.16555;0.173206;0.180861;0.188517;0.196172;0.203828;0.211483;0.219139;0.226794;0.933014;1" values="401.425617;401.48151;401.644105;401.905783;402.25892;402.695896;403.209089;403.790877;404.433638;405.129751;405.871594;406.651545;407.461983;408.295286;409.143832;410;410.856168;411.704714;412.538017;413.348455;414.128406;414.870249;415.566362;416.209123;416.790911;417.304104;417.74108;418.094217;418.355895;418.51849;418.574383;401.425617;401.425617"/></line>
</g>
</g>
</g>
</g>
</g>
<g visibility="hidden"><animate attributeName="visibility" calcMode="discrete" dur="10.45s" repeatCount="indefinite" keyTimes="0;0.320574;0.343541;1" values="hidden;visible;hidden;hidden"/>
<g stroke="#F5F3ED">
<g fill="none">
<line x1="403.560579" y1="33.560579" x2="416.439421" y2="46.439421" stroke-width="10.307386" opacity="0.306"><animate attributeName="opacity" calcMode="discrete" dur="10.45s" repeatCount="indefinite" keyTimes="0;0.324402;0.32823;0.332057;0.335885;0.339713;1" values="0.306;0.255;0.204;0.153;0.102;0.051;0.051"/></line>
<line x1="403.560579" y1="33.560579" x2="416.439421" y2="46.439421" stroke-width="5.669063" opacity="0.51"><animate attributeName="opacity" calcMode="discrete" dur="10.45s" repeatCount="indefinite" keyTimes="0;0.324402;0.32823;0.332057;0.335885;0.339713;1" values="0.51;0.425;0.34;0.255;0.17;0.085;0.085"/></line>
</g>
</g>
</g>
<g visibility="hidden"><animate attributeName="visibility" calcMode="discrete" dur="10.45s" repeatCount="indefinite" keyTimes="0;0.320574;0.933014;1" values="hidden;visible;hidden;hidden"/>
<g stroke-dasharray="none">
<g stroke-width="0.8">
<polygon points="402.64134,34.479818 415.520182,47.35866 417.35866,45.520182 404.479818,32.64134" fill="#202225" stroke="#CECECE"><animate attributeName="stroke" calcMode="discrete" dur="10.45s" repeatCount="indefinite" keyTimes="0;0.521531;0.527273;0.533014;0.538756;0.544498;1" values="#CECECE;#C6C7C8;#BEBFC1;#B6B8BB;#AEB0B4;#A6A9AE;#A6A9AE"/></polygon>
<g stroke-linecap="butt">
<g stroke="#83BDFC">
<line x1="401.049205" y1="36.071953" x2="406.071953" y2="31.049205"></line>
<line x1="413.928047" y1="48.950795" x2="418.950795" y2="43.928047"></line>
</g>
</g>
</g>
</g>
</g>
<g visibility="visible">
<rect x="105.32" y="7.752" width="15.36" height="20.56" fill="#2D2F31"></rect>
<text x="113" y="23" fill="#F5F3ED" font-size="14.4" font-family="Cambria" font-style="italic" font-weight="normal" text-anchor="middle">s</text>
<g stroke-dasharray="none">
<g stroke-linecap="butt">
<g stroke-width="1.1">
<g stroke="#CECECE">
<line x1="143" y1="40" x2="155" y2="40"></line>
<line x1="155" y1="40" x2="149" y2="36.5"></line>
<line x1="155" y1="40" x2="149" y2="43.5"></line>
</g>
</g>
</g>
</g>
<rect x="419.32" y="327.605684" width="15.36" height="20.56" fill="#2D2F31"></rect>
<text x="427" y="342.853684" fill="#F5F3ED" font-size="14.4" font-family="Cambria" font-style="italic" font-weight="normal" text-anchor="middle">e</text>
<rect x="427.1" y="8.96" width="13.8" height="17.8" fill="#2D2F31"></rect>
<text x="434" y="22" fill="#F5F3ED" font-size="12" font-family="Arial" font-style="normal" font-weight="normal" text-anchor="middle">j</text>
</g>
<g visibility="hidden"><animate attributeName="visibility" calcMode="discrete" dur="10.45s" repeatCount="indefinite" keyTimes="0;0.521531;0.933014;1" values="hidden;visible;hidden;hidden"/>
<polygon points="386.964202,45.853684 404.964202,45.853684 404.949914,45.136654 404.907076,44.420762 404.835753,43.707144 404.736061,42.996934 404.608156,42.29126 404.452242,41.59124 404.268567,40.897987 404.057422,40.2126 403.819141,39.536169 403.554105,38.869767 403.262732,38.214451 402.945487,37.571262 402.602871,36.941221 402.23543,36.325328 401.843747,35.724562 401.428443,35.139874" fill="#FF968C" opacity="0.22"></polygon>
<g stroke="#FF968C">
<line x1="386.964202" y1="45.853684" x2="414.964202" y2="45.853684" stroke-width="0.8" stroke-linecap="butt" stroke-dasharray="4 4"></line>
<g stroke-dasharray="none">
<g stroke-linecap="butt">
<g stroke-width="1">
<line x1="404.964202" y1="45.853684" x2="404.949914" y2="45.136654"></line>
<line x1="404.949914" y1="45.136654" x2="404.907076" y2="44.420762"></line>
<line x1="404.907076" y1="44.420762" x2="404.835753" y2="43.707144"></line>
<line x1="404.835753" y1="43.707144" x2="404.736061" y2="42.996934"></line>
<line x1="404.736061" y1="42.996934" x2="404.608156" y2="42.29126"></line>
<line x1="404.608156" y1="42.29126" x2="404.452242" y2="41.59124"></line>
<line x1="404.452242" y1="41.59124" x2="404.268567" y2="40.897987"></line>
<line x1="404.268567" y1="40.897987" x2="404.057422" y2="40.2126"></line>
<line x1="404.057422" y1="40.2126" x2="403.819141" y2="39.536169"></line>
<line x1="403.819141" y1="39.536169" x2="403.554105" y2="38.869767"></line>
<line x1="403.554105" y1="38.869767" x2="403.262732" y2="38.214451"></line>
<line x1="403.262732" y1="38.214451" x2="402.945487" y2="37.571262"></line>
<line x1="402.945487" y1="37.571262" x2="402.602871" y2="36.941221"></line>
<line x1="402.602871" y1="36.941221" x2="402.23543" y2="36.325328"></line>
<line x1="402.23543" y1="36.325328" x2="401.843747" y2="35.724562"></line>
<line x1="401.843747" y1="35.724562" x2="401.428443" y2="35.139874"></line>
</g>
<line x1="380" y1="20" x2="404.057422" y2="40.2126" stroke-width="0.8"></line>
</g>
</g>
</g>
<rect x="355.875" y="2.04" width="48.25" height="18.95" fill="#2D2F31"></rect>
<g fill="#FF968C">
<text x="380" y="16" font-size="13" font-family="Consolas" font-style="normal" font-weight="normal" text-anchor="middle">36.5°</text>
<polygon points="416.439421,46.439421 416.439421,64.439421 415.87591,64.430598 415.312953,64.404138 414.751099,64.360067 414.1909,64.298428 413.632906,64.219282 413.077663,64.122706 412.525716,64.008795 411.977605,63.87766 411.433868,63.729431 410.895038,63.564251 410.361644,63.382284 409.834207,63.183708 409.313246,62.968717 408.799271,62.737522 408.292785,62.49035 407.794286,62.227443" opacity="0.22"></polygon>
</g>
<g stroke="#FF968C">
<line x1="416.439421" y1="46.439421" x2="416.439421" y2="74.439421" stroke-width="0.8" stroke-linecap="butt" stroke-dasharray="4 4"></line>
<g stroke-dasharray="none">
<g stroke-linecap="butt">
<g stroke-width="1">
<line x1="416.439421" y1="64.439421" x2="415.87591" y2="64.430598"></line>
<line x1="415.87591" y1="64.430598" x2="415.312953" y2="64.404138"></line>
<line x1="415.312953" y1="64.404138" x2="414.751099" y2="64.360067"></line>
<line x1="414.751099" y1="64.360067" x2="414.1909" y2="64.298428"></line>
<line x1="414.1909" y1="64.298428" x2="413.632906" y2="64.219282"></line>
<line x1="413.632906" y1="64.219282" x2="413.077663" y2="64.122706"></line>
<line x1="413.077663" y1="64.122706" x2="412.525716" y2="64.008795"></line>
<line x1="412.525716" y1="64.008795" x2="411.977605" y2="63.87766"></line>
<line x1="411.977605" y1="63.87766" x2="411.433868" y2="63.729431"></line>
<line x1="411.433868" y1="63.729431" x2="410.895038" y2="63.564251"></line>
<line x1="410.895038" y1="63.564251" x2="410.361644" y2="63.382284"></line>
<line x1="410.361644" y1="63.382284" x2="409.834207" y2="63.183708"></line>
<line x1="409.834207" y1="63.183708" x2="409.313246" y2="62.968717"></line>
<line x1="409.313246" y1="62.968717" x2="408.799271" y2="62.737522"></line>
<line x1="408.799271" y1="62.737522" x2="408.292785" y2="62.49035"></line>
<line x1="408.292785" y1="62.49035" x2="407.794286" y2="62.227443"></line>
</g>
<line x1="497" y1="66" x2="411.977605" y2="63.87766" stroke-width="0.8"></line>
</g>
</g>
</g>
<rect x="500.875" y="56.04" width="48.25" height="18.95" fill="#2D2F31"></rect>
<text x="525" y="70" fill="#FF968C" font-size="13" font-family="Consolas" font-style="normal" font-weight="normal" text-anchor="middle">28.7°</text>
<g stroke="#E5E4E0"><animate attributeName="stroke" calcMode="discrete" dur="10.45s" repeatCount="indefinite" keyTimes="0;0.527273;0.533014;0.538756;0.544498;1" values="#E5E4E0;#D5D5D4;#C6C7C7;#B6B8BB;#A6A9AE;#A6A9AE"/>
<g stroke-dasharray="none">
<g stroke-linecap="butt">
<g stroke-width="0.8">
<line x1="363.391821" y1="74.782167" x2="379.988199" y2="62.489062"></line>
<line x1="365.772668" y1="77.996443" x2="361.010975" y2="71.567891"></line>
<line x1="382.369046" y1="65.703338" x2="377.607353" y2="59.274786"></line>
</g>
</g>
</g>
</g>
<rect x="354.173775" y="47.362586" width="35.032472" height="16.841286" fill="#2D2F31"></rect>
<text x="371.69001" y="59.635614" fill="#E5E4E0" font-size="11.166335" font-family="Consolas" font-style="normal" font-weight="normal" text-anchor="middle">1.70<animate attributeName="fill" calcMode="discrete" dur="10.45s" repeatCount="indefinite" keyTimes="0;0.527273;0.533014;0.538756;0.544498;1" values="#E5E4E0;#D5D5D4;#C6C7C7;#B6B8BB;#A6A9AE;#A6A9AE"/></text>
<g stroke="#E5E4E0"><animate attributeName="stroke" calcMode="discrete" dur="10.45s" repeatCount="indefinite" keyTimes="0;0.527273;0.533014;0.538756;0.544498;1" values="#E5E4E0;#D5D5D4;#C6C7C7;#B6B8BB;#A6A9AE;#A6A9AE"/>
<g stroke-dasharray="none">
<g stroke-linecap="butt">
<g stroke-width="0.8">
<line x1="449.76969" y1="64.690261" x2="437.476585" y2="87.140323"></line>
<line x1="446.26124" y1="62.76912" x2="453.278139" y2="66.611402"></line>
<line x1="433.968135" y1="85.219182" x2="440.985034" y2="89.061464"></line>
</g>
</g>
</g>
</g>
<rect x="446.106901" y="63.642264" width="35.032472" height="16.841286" fill="#2D2F31"></rect>
<text x="463.623137" y="75.915292" fill="#E5E4E0" font-size="11.166335" font-family="Consolas" font-style="normal" font-weight="normal" text-anchor="middle">2.11<animate attributeName="fill" calcMode="discrete" dur="10.45s" repeatCount="indefinite" keyTimes="0;0.527273;0.533014;0.538756;0.544498;1" values="#E5E4E0;#D5D5D4;#C6C7C7;#B6B8BB;#A6A9AE;#A6A9AE"/></text>
</g>
</g></g></svg>
